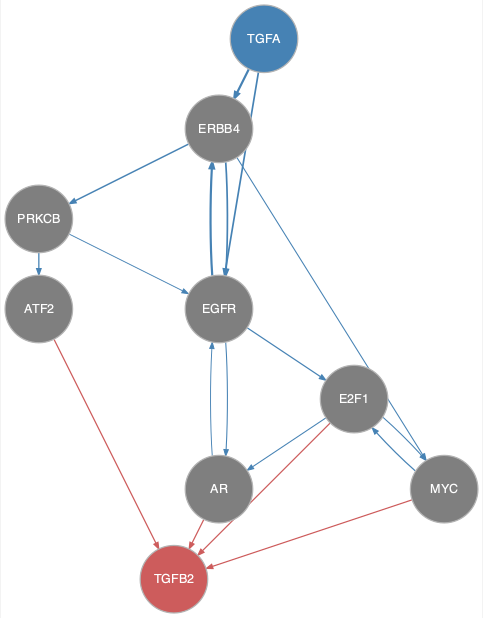

The table this chart was drawn from, first rows:
from	to
AR	EGFR
E2F1	AR
E2F1	MYC
EGFR	AR
EGFR	E2F1
EGFR	ERBB4
ERBB4	EGFR
ERBB4	MYC
ERBB4	PRKCB
MYC	E2F1
PRKCB	ATF2
PRKCB	EGFR
TGFA	EGFR
TGFA	ERBB4
AR	TGFB2
ATF2	TGFB2
E2F1	TGFB2
MYC	TGFB2
